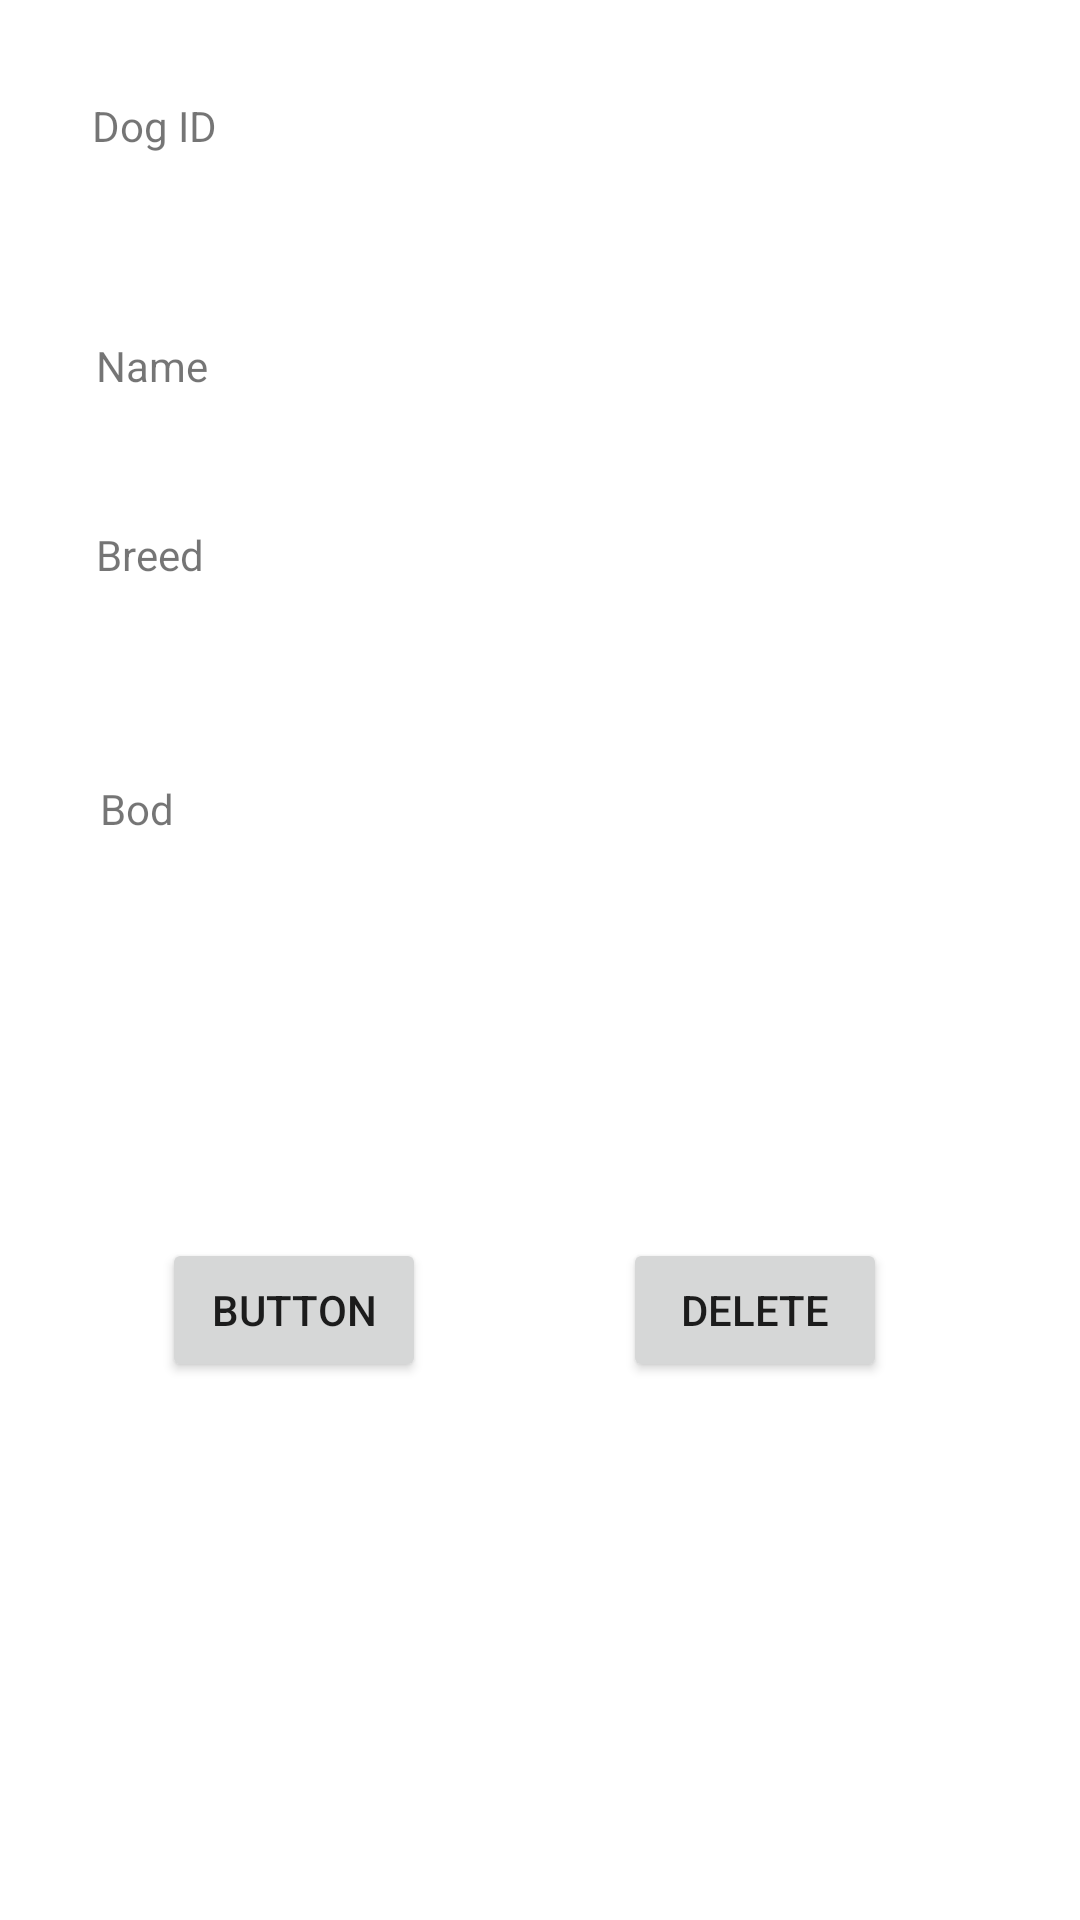

This screen was rendered from an Android layout file. Write that file and the resources it references.
<!-- AndroidManifest.xml: application theme Theme.FinalReview -->
<!-- res/layout/activity_next.xml -->
<?xml version="1.0" encoding="utf-8"?>
<androidx.constraintlayout.widget.ConstraintLayout xmlns:android="http://schemas.android.com/apk/res/android"
    xmlns:app="http://schemas.android.com/apk/res-auto"
    xmlns:tools="http://schemas.android.com/tools"
    android:layout_width="match_parent"
    android:layout_height="match_parent"
    tools:context=".activities.NextActivity">

    <ImageView
        android:id="@+id/imageViewDog"
        android:layout_width="wrap_content"
        android:layout_height="wrap_content"
        app:layout_constraintEnd_toEndOf="parent"
        app:layout_constraintHorizontal_bias="0.0"
        app:layout_constraintStart_toStartOf="parent"
        app:layout_constraintTop_toTopOf="parent"
        app:srcCompat="@drawable/americanbulldog" />

    <TextView
        android:id="@+id/textViewId"
        android:layout_width="wrap_content"
        android:layout_height="wrap_content"
        android:text="Dog ID"
        app:layout_constraintBottom_toBottomOf="parent"
        app:layout_constraintEnd_toEndOf="parent"
        app:layout_constraintHorizontal_bias="0.096"
        app:layout_constraintStart_toStartOf="parent"
        app:layout_constraintTop_toBottomOf="@+id/imageViewDog"
        app:layout_constraintVertical_bias="0.052" />

    <TextView
        android:id="@+id/textViewName"
        android:layout_width="wrap_content"
        android:layout_height="wrap_content"
        android:text="Name"
        app:layout_constraintBottom_toBottomOf="parent"
        app:layout_constraintEnd_toEndOf="parent"
        app:layout_constraintHorizontal_bias="0.099"
        app:layout_constraintStart_toStartOf="parent"
        app:layout_constraintTop_toBottomOf="@+id/textViewId"
        app:layout_constraintVertical_bias="0.107" />

    <TextView
        android:id="@+id/textViewType"
        android:layout_width="wrap_content"
        android:layout_height="wrap_content"
        android:text="Breed"
        app:layout_constraintBottom_toBottomOf="parent"
        app:layout_constraintEnd_toEndOf="parent"
        app:layout_constraintHorizontal_bias="0.099"
        app:layout_constraintStart_toStartOf="parent"
        app:layout_constraintTop_toBottomOf="@+id/textViewName"
        app:layout_constraintVertical_bias="0.09" />

    <TextView
        android:id="@+id/textViewBod"
        android:layout_width="wrap_content"
        android:layout_height="wrap_content"
        android:text="Bod"
        app:layout_constraintBottom_toBottomOf="parent"
        app:layout_constraintEnd_toEndOf="parent"
        app:layout_constraintHorizontal_bias="0.099"
        app:layout_constraintStart_toStartOf="parent"
        app:layout_constraintTop_toBottomOf="@+id/textViewType"
        app:layout_constraintVertical_bias="0.154" />

    <Button
        android:id="@+id/buttonUpdate"
        android:layout_width="wrap_content"
        android:layout_height="wrap_content"
        android:text="Button"
        app:layout_constraintBottom_toBottomOf="parent"
        app:layout_constraintEnd_toEndOf="parent"
        app:layout_constraintHorizontal_bias="0.198"
        app:layout_constraintStart_toStartOf="parent"
        app:layout_constraintTop_toBottomOf="@+id/textViewBod"
        app:layout_constraintVertical_bias="0.427" />

    <Button
        android:id="@+id/buttonDelete"
        android:layout_width="wrap_content"
        android:layout_height="wrap_content"
        android:text="Delete"
        app:layout_constraintBottom_toBottomOf="parent"
        app:layout_constraintEnd_toEndOf="parent"
        app:layout_constraintHorizontal_bias="0.763"
        app:layout_constraintStart_toStartOf="parent"
        app:layout_constraintTop_toBottomOf="@+id/textViewBod"
        app:layout_constraintVertical_bias="0.427" />
</androidx.constraintlayout.widget.ConstraintLayout>
<!-- resources referenced by this layout -->
<resources>
  <style name="Theme.FinalReview" parent="Theme.MaterialComponents.DayNight.DarkActionBar">
          
          <item name="colorPrimary">@color/purple_500</item>
          <item name="colorPrimaryVariant">@color/purple_700</item>
          <item name="colorOnPrimary">@color/white</item>
          
          <item name="colorSecondary">@color/teal_200</item>
          <item name="colorSecondaryVariant">@color/teal_700</item>
          <item name="colorOnSecondary">@color/black</item>
          
          <item name="android:statusBarColor">?attr/colorPrimaryVariant</item>
          
      </style>
  <!-- not gathered from this repository: default colours our renderer supplied (Android Studio template values) -->
  <color name="purple_500">#FF6200EE</color>
  <color name="purple_700">#FF3700B3</color>
  <color name="teal_200">#FF03DAC5</color>
  <color name="teal_700">#FF018786</color>
  <color name="black">#FF000000</color>
  <color name="white">#FFFFFFFF</color>
</resources>
